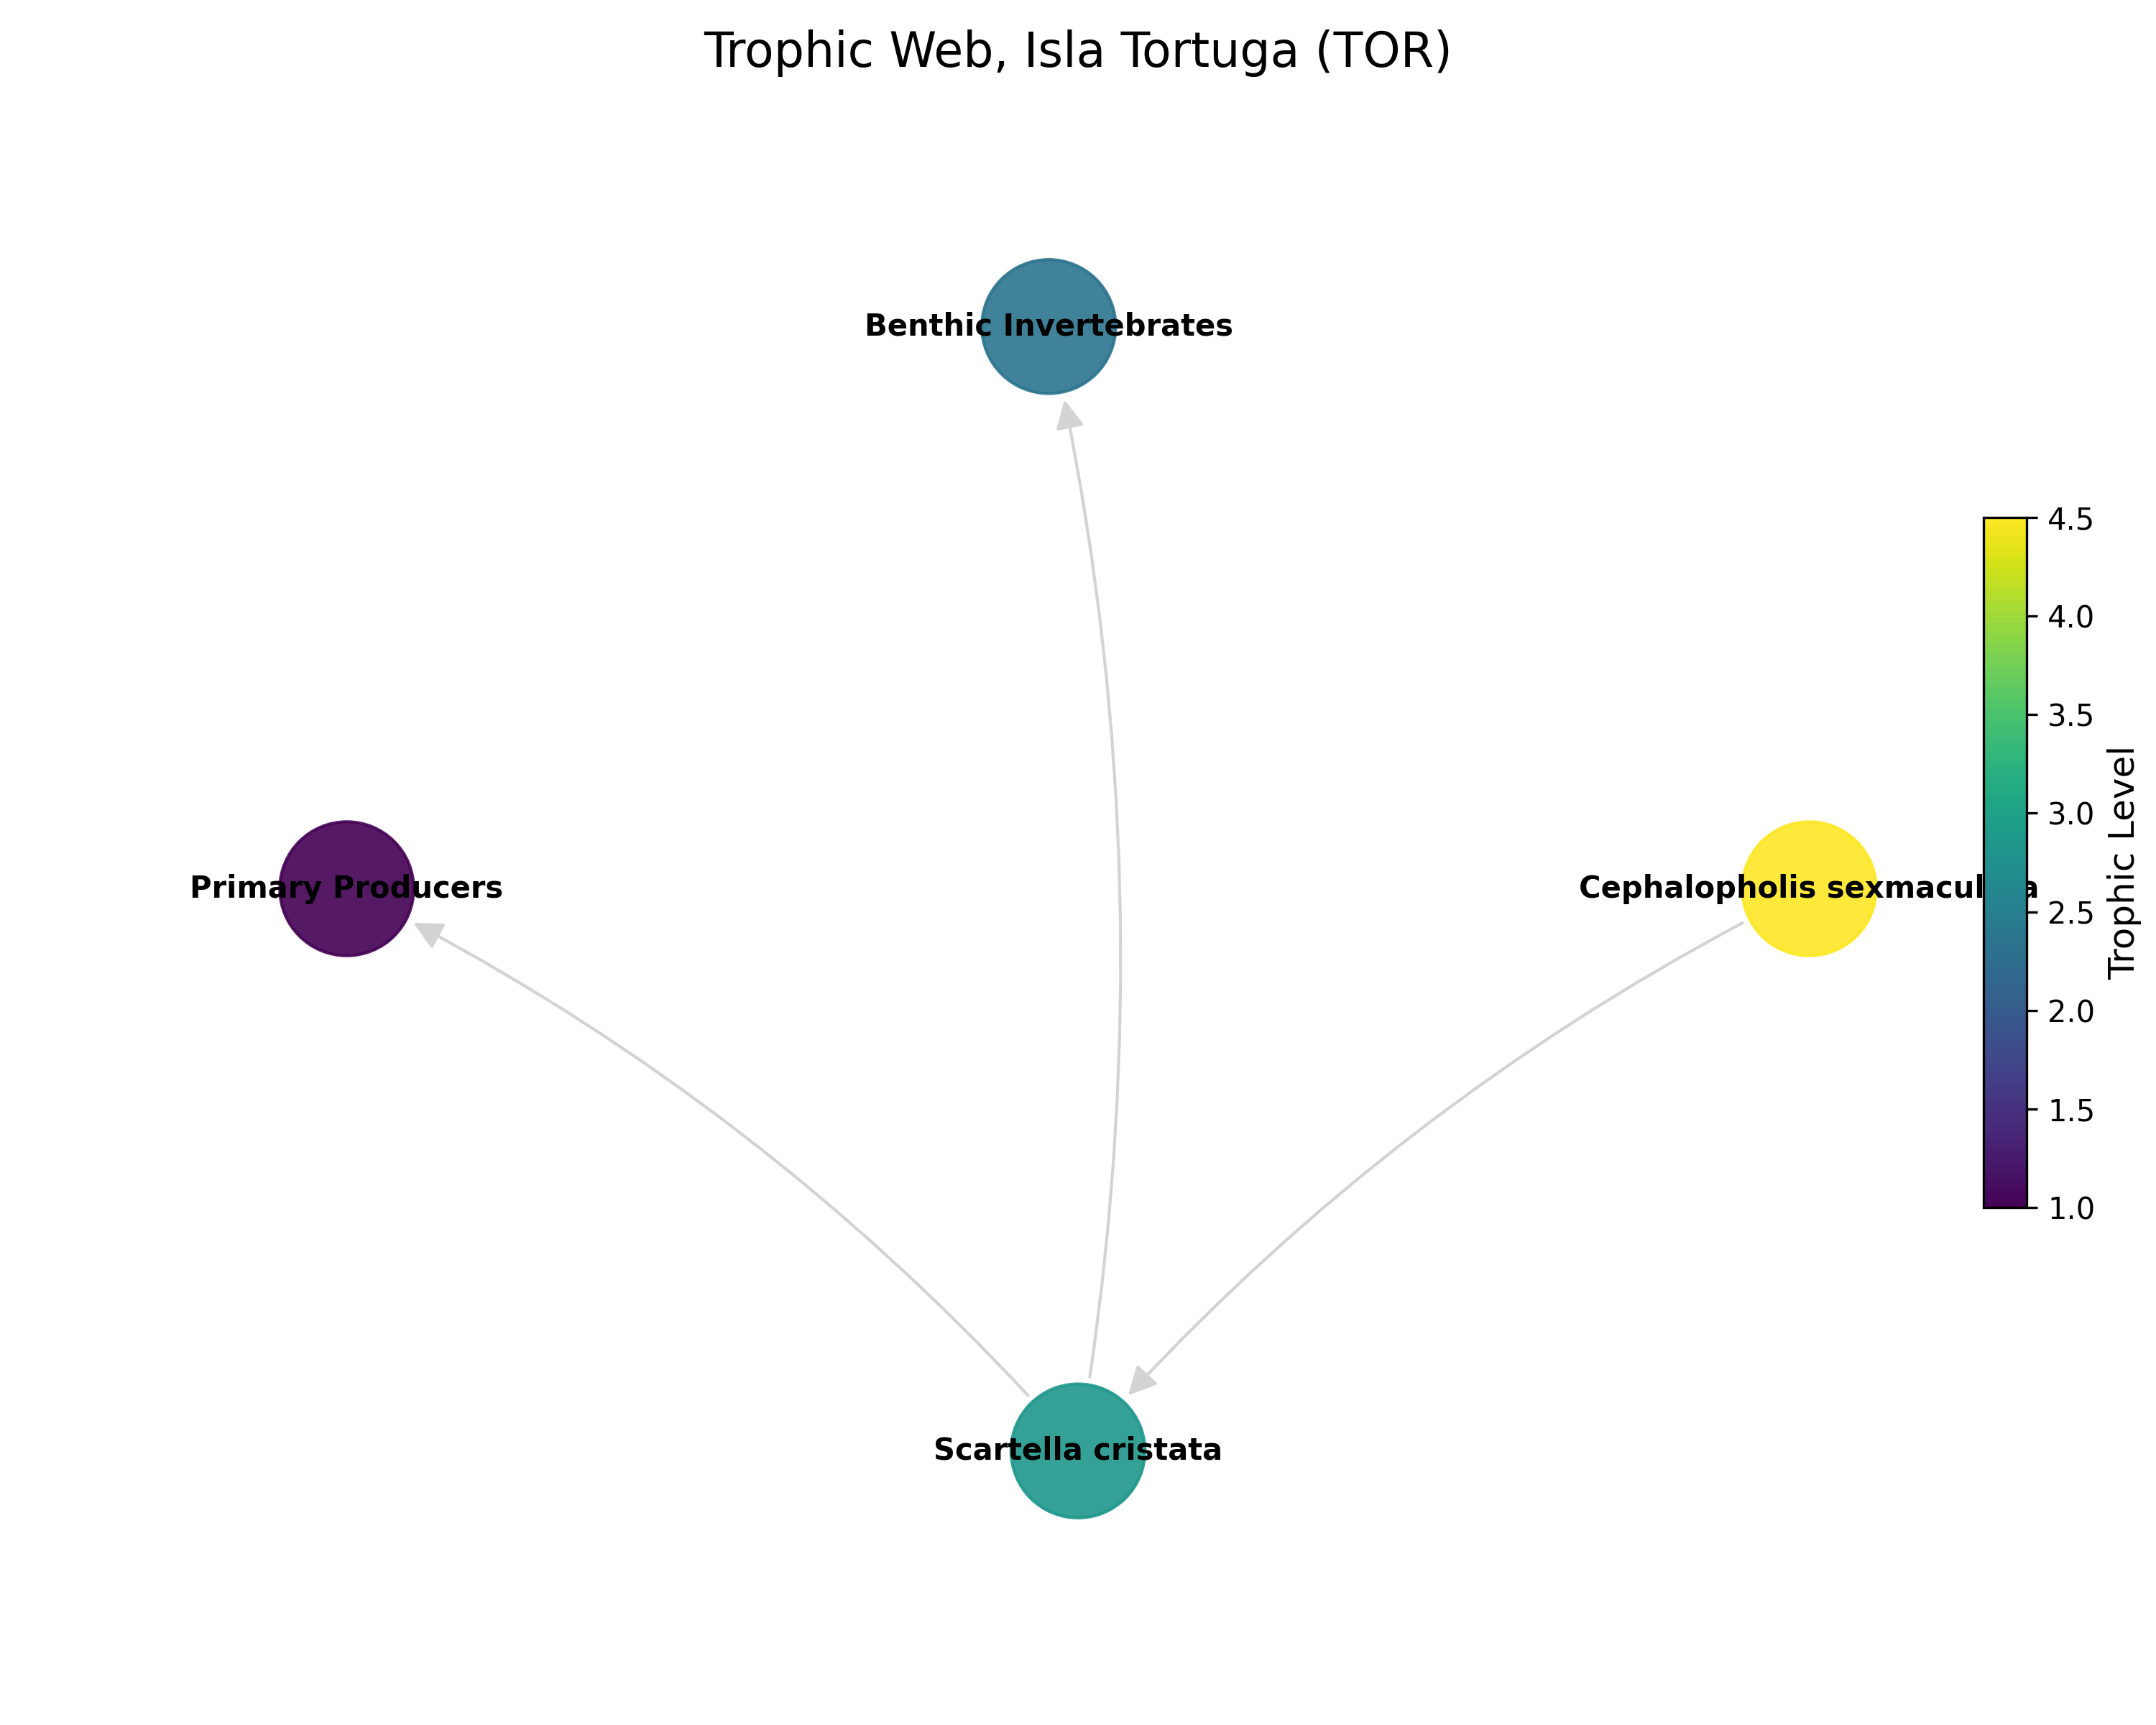

Values plotted in this chart, from the file beside it:
Predator	Prey	ID
Scartella cristata	Primary Producers	ASV_57,ASV_27
Scartella cristata	Benthic Invertebrates	ASV_57,ASV_27
Cephalopholis sexmaculata	Scartella cristata	ASV_8,ASV_1,ASV_57,ASV_27
